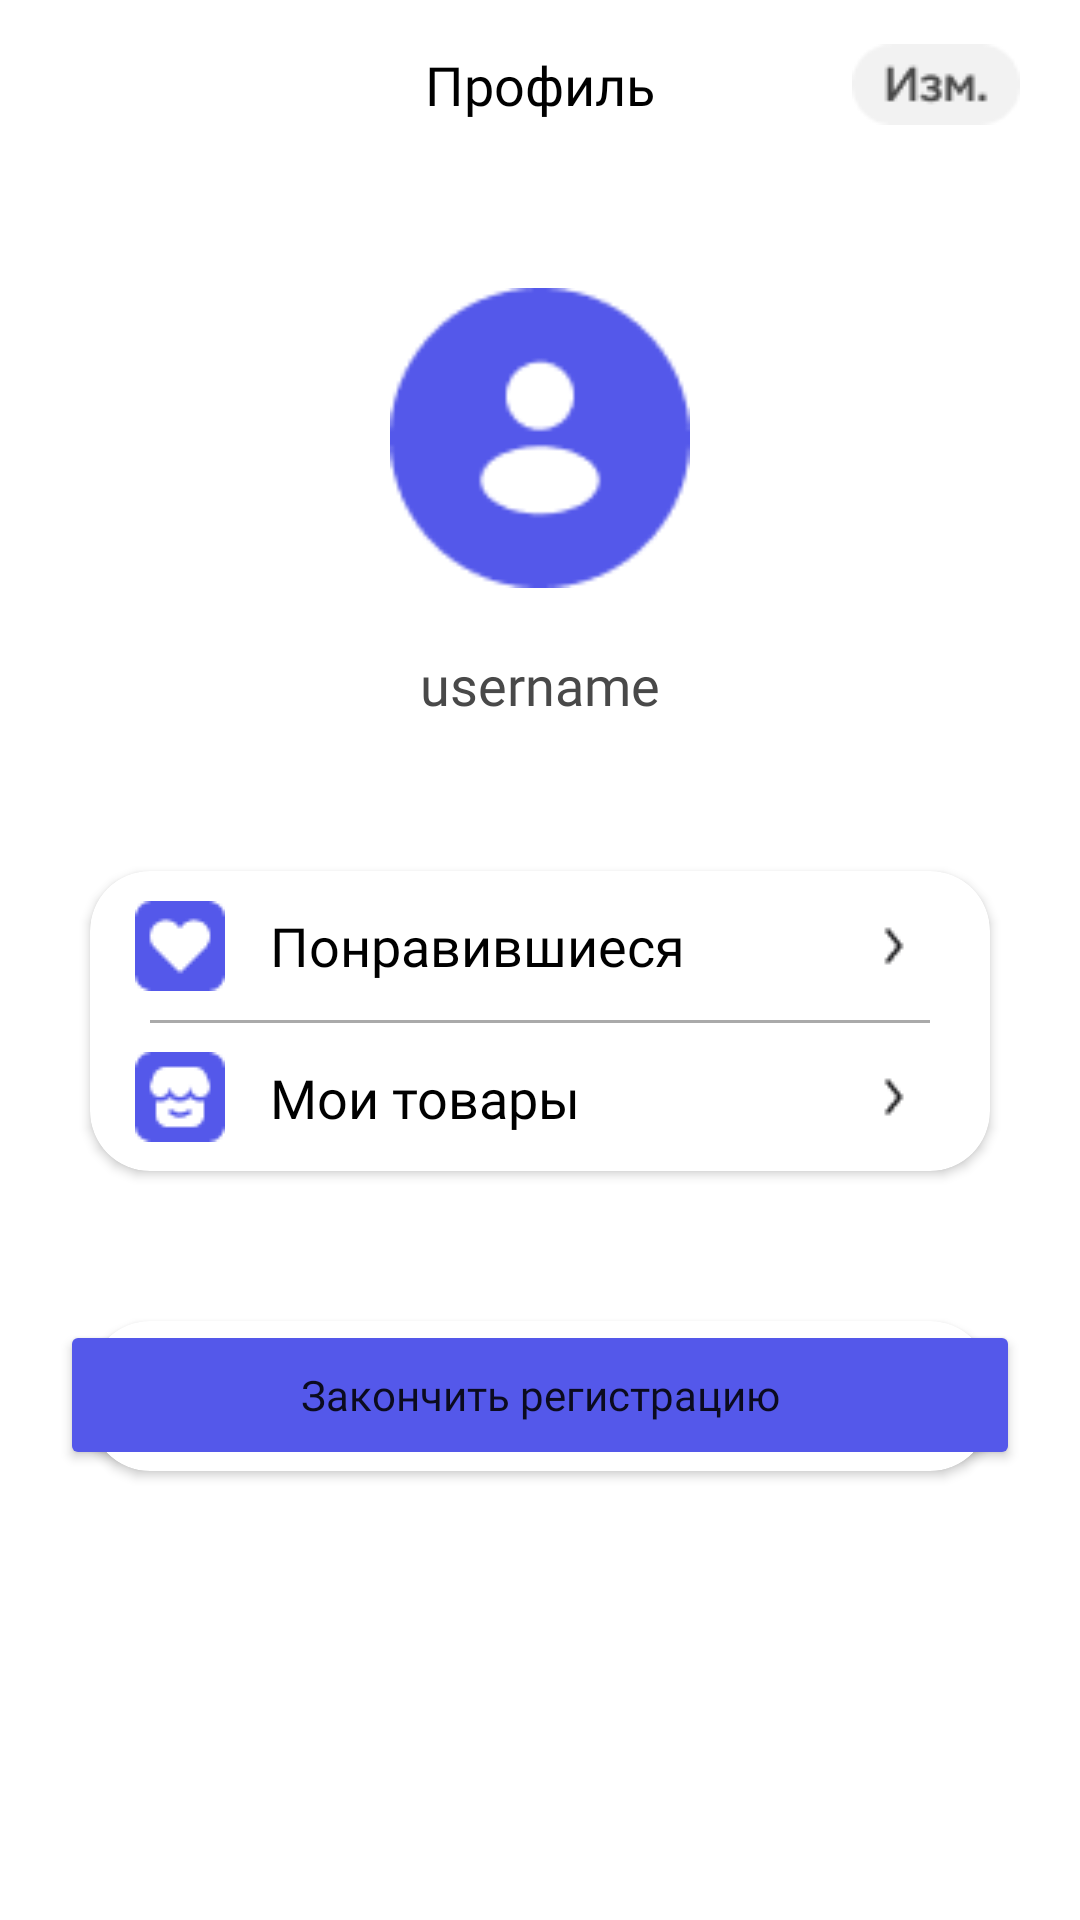

Layout XML and referenced resources for this Android screen:
<!-- AndroidManifest.xml: application theme Theme.Neobis_Android_Chapter8 -->
<!-- res/layout/fragment_profile.xml -->
<?xml version="1.0" encoding="utf-8"?>
<androidx.constraintlayout.widget.ConstraintLayout
    xmlns:android="http://schemas.android.com/apk/res/android"
    xmlns:app="http://schemas.android.com/apk/res-auto"
    xmlns:tools="http://schemas.android.com/tools"
    android:layout_width="match_parent"
    android:layout_height="match_parent"
    tools:context=".view.profile.ProfileFragment">

    <androidx.appcompat.widget.Toolbar
        android:id="@+id/toolbar2"
        android:layout_width="match_parent"
        android:layout_height="wrap_content"
        android:background="@color/white"
        android:minHeight="?attr/actionBarSize"
        android:theme="?attr/actionBarTheme"
        app:layout_constraintEnd_toEndOf="parent"
        app:layout_constraintStart_toStartOf="parent"
        app:layout_constraintTop_toTopOf="parent" />

    <TextView
        android:id="@+id/profile_page"
        android:layout_width="wrap_content"
        android:layout_height="wrap_content"
        android:fontFamily="@font/gothampro_medium"
        android:text="@string/profile"
        android:textColor="@color/black"
        android:textSize="18sp"
        app:layout_constraintBottom_toBottomOf="@+id/toolbar2"
        app:layout_constraintEnd_toEndOf="parent"
        app:layout_constraintStart_toStartOf="parent"
        app:layout_constraintTop_toTopOf="@+id/toolbar2" />

    <ImageView
        android:id="@+id/change"
        android:layout_width="wrap_content"
        android:layout_height="wrap_content"
        android:layout_marginEnd="20dp"
        android:src="@drawable/btn_change"
        app:layout_constraintBottom_toBottomOf="@+id/toolbar2"
        app:layout_constraintEnd_toEndOf="parent"
        app:layout_constraintTop_toTopOf="@+id/toolbar2" />

    <ImageView
        android:id="@+id/user_photo"
        android:layout_width="100dp"
        android:layout_height="100dp"
        android:layout_marginTop="40dp"
        android:src="@drawable/user_photo"
        app:layout_constraintEnd_toEndOf="parent"
        app:layout_constraintStart_toStartOf="parent"
        app:layout_constraintTop_toBottomOf="@+id/toolbar2" />

    <TextView
        android:id="@+id/name"
        android:layout_width="wrap_content"
        android:layout_height="wrap_content"
        android:layout_marginTop="20dp"
        android:fontFamily="@font/gothampro"
        android:text="@string/username"
        android:textColor="#494949"
        android:textSize="18sp"
        app:layout_constraintEnd_toEndOf="parent"
        app:layout_constraintStart_toStartOf="parent"
        app:layout_constraintTop_toBottomOf="@+id/user_photo" />

    <androidx.cardview.widget.CardView
        android:id="@+id/liked"
        android:layout_width="match_parent"
        android:layout_height="100dp"
        android:layout_marginStart="30dp"
        android:layout_marginTop="50dp"
        android:layout_marginEnd="30dp"
        app:cardCornerRadius="20dp"
        app:layout_constraintEnd_toEndOf="parent"
        app:layout_constraintStart_toStartOf="parent"
        app:layout_constraintTop_toBottomOf="@+id/name">

        <androidx.constraintlayout.widget.ConstraintLayout
            android:id="@+id/constraint_liked"
            android:layout_width="match_parent"
            android:layout_height="match_parent">

            <TextView
                android:id="@+id/liked_text"
                android:layout_width="wrap_content"
                android:layout_height="wrap_content"
                android:layout_marginStart="60dp"
                android:fontFamily="@font/gothampro_bold"
                android:text="@string/liked"
                android:textColor="@color/black"
                android:textSize="18sp"
                app:layout_constraintBottom_toTopOf="@+id/view"
                app:layout_constraintStart_toStartOf="parent"
                app:layout_constraintTop_toTopOf="parent" />

            <ImageView
                android:id="@+id/logo_liked"
                android:layout_width="wrap_content"
                android:layout_height="wrap_content"
                android:src="@drawable/liked"
                app:layout_constraintBottom_toTopOf="@+id/view"
                app:layout_constraintEnd_toStartOf="@+id/liked_text"
                app:layout_constraintStart_toStartOf="parent"
                app:layout_constraintTop_toTopOf="parent" />

            <ImageView
                android:id="@+id/arrow"
                android:layout_width="wrap_content"
                android:layout_height="wrap_content"
                android:layout_marginEnd="20dp"
                android:src="@drawable/arrow"
                app:layout_constraintBottom_toTopOf="@+id/view"
                app:layout_constraintEnd_toEndOf="parent"
                app:layout_constraintTop_toTopOf="parent" />

            <View
                android:id="@+id/view"
                android:layout_width="match_parent"
                android:layout_height="1dp"
                android:layout_marginStart="20dp"
                android:layout_marginEnd="20dp"
                android:background="@android:color/darker_gray"
                app:layout_constraintBottom_toBottomOf="parent"
                app:layout_constraintEnd_toEndOf="parent"
                app:layout_constraintStart_toStartOf="parent"
                app:layout_constraintTop_toTopOf="parent" />

            <ImageView
                android:id="@+id/products_logo"
                android:layout_width="wrap_content"
                android:layout_height="wrap_content"
                android:src="@drawable/my_products"
                app:layout_constraintBottom_toBottomOf="parent"
                app:layout_constraintStart_toStartOf="@+id/logo_liked"
                app:layout_constraintTop_toBottomOf="@+id/view" />

            <TextView
                android:id="@+id/products_text"
                android:layout_width="wrap_content"
                android:layout_height="wrap_content"
                android:fontFamily="@font/gothampro_bold"
                android:text="@string/my_products"
                android:textColor="@color/black"
                android:textSize="18sp"
                app:layout_constraintBottom_toBottomOf="parent"
                app:layout_constraintStart_toStartOf="@+id/liked_text"
                app:layout_constraintTop_toBottomOf="@+id/view" />

            <ImageView
                android:id="@+id/imageView7"
                android:layout_width="wrap_content"
                android:layout_height="wrap_content"
                android:src="@drawable/arrow"
                app:layout_constraintBottom_toBottomOf="parent"
                app:layout_constraintEnd_toEndOf="@+id/arrow"
                app:layout_constraintTop_toBottomOf="@+id/view" />

        </androidx.constraintlayout.widget.ConstraintLayout>

    </androidx.cardview.widget.CardView>

    <androidx.cardview.widget.CardView
        android:id="@+id/logout"
        android:layout_width="0dp"
        android:layout_height="50dp"
        android:layout_marginTop="50dp"
        app:cardCornerRadius="20dp"
        app:layout_constraintEnd_toEndOf="@+id/liked"
        app:layout_constraintStart_toStartOf="@+id/liked"
        app:layout_constraintTop_toBottomOf="@+id/liked" >

        <androidx.constraintlayout.widget.ConstraintLayout
            android:id="@+id/logout_constraint"
            android:layout_width="match_parent"
            android:layout_height="match_parent">

            <ImageView
                android:id="@+id/logout_logo"
                android:layout_width="wrap_content"
                android:layout_height="wrap_content"
                android:layout_marginStart="15dp"
                android:src="@drawable/log_out"
                app:layout_constraintBottom_toBottomOf="parent"
                app:layout_constraintStart_toStartOf="parent"
                app:layout_constraintTop_toTopOf="parent" />

            <TextView
                android:id="@+id/logout_text"
                android:layout_width="wrap_content"
                android:layout_height="wrap_content"
                android:layout_marginStart="20dp"
                android:fontFamily="@font/gothampro_bold"
                android:text="@string/log_out"
                android:textColor="@color/black"
                android:textSize="18sp"
                app:layout_constraintBottom_toBottomOf="parent"
                app:layout_constraintStart_toEndOf="@+id/logout_logo"
                app:layout_constraintTop_toTopOf="parent" />

            <ImageView
                android:id="@+id/logout_arrow"
                android:layout_width="wrap_content"
                android:layout_height="wrap_content"
                android:layout_marginEnd="20dp"
                android:src="@drawable/arrow"
                app:layout_constraintBottom_toBottomOf="parent"
                app:layout_constraintEnd_toEndOf="parent"
                app:layout_constraintTop_toTopOf="parent" />
        </androidx.constraintlayout.widget.ConstraintLayout>
    </androidx.cardview.widget.CardView>

    <Button
        android:id="@+id/button_next"
        android:layout_width="320dp"
        android:layout_height="50dp"
        android:layout_marginBottom="150dp"
        android:backgroundTint="@color/btn_valid"
        android:fontFamily="@font/gothampro_bold"
        android:text="@string/finish_registration"
        android:textAllCaps="false"
        app:cornerRadius="20dp"
        app:layout_constraintBottom_toBottomOf="parent"
        app:layout_constraintEnd_toEndOf="parent"
        app:layout_constraintStart_toStartOf="parent" />
</androidx.constraintlayout.widget.ConstraintLayout>
<!-- resources referenced by this layout -->
<resources>
  <color name="black">#FF000000</color>
  <color name="btn_valid">#5458EA</color>
  <color name="white">#FFFFFFFF</color>
  <!-- drawable arrow: png bitmap (drawable, 310 bytes) -->
  <!-- drawable btn_change: png bitmap (drawable, 1215 bytes) -->
  <!-- drawable liked: png bitmap (drawable, 624 bytes) -->
  <!-- drawable log_out: png bitmap (drawable, 691 bytes) -->
  <!-- drawable my_products: png bitmap (drawable, 797 bytes) -->
  <!-- drawable user_photo: png bitmap (drawable, 2066 bytes) -->
  <string name="finish_registration">Закончить регистрацию</string>
  <string name="liked">Понравившиеся</string>
  <string name="log_out">Выйти</string>
  <string name="my_products">Мои товары</string>
  <string name="profile">Профиль</string>
  <string name="username">username</string>
  <style name="Theme.Neobis_Android_Chapter8" parent="Theme.MaterialComponents.DayNight.DarkActionBar">
          
          <item name="colorPrimary">@color/purple_500</item>
          <item name="colorPrimaryVariant">@color/purple_700</item>
          <item name="colorOnPrimary">@color/white</item>
          
          <item name="colorSecondary">@color/teal_200</item>
          <item name="colorSecondaryVariant">@color/teal_700</item>
          <item name="colorOnSecondary">@color/black</item>
          
          <item name="android:statusBarColor">?attr/colorPrimaryVariant</item>
          
      </style>
  <color name="purple_500">#FF6200EE</color>
  <color name="purple_700">#FF3700B3</color>
  <color name="teal_200">#FF03DAC5</color>
  <color name="teal_700">#FF018786</color>
</resources>
